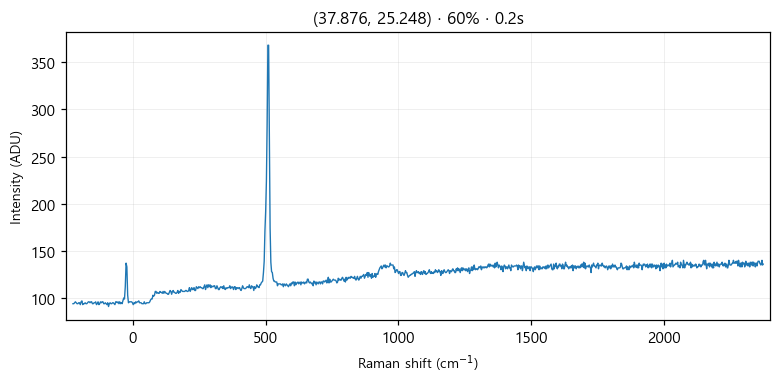

Data behind this chart, as committed beside it:
# laser_power_pct, 60
# exposure_time, 0.2
# laser_nm, 532
# mode, single
pixel_index, raman_shift_cm-1, wavelength_nm, intensity
0, -225.3, 525.7, 94.0
1, -222.2, 525.8, 94.0
2, -219.2, 525.9, 95.0
3, -216.1, 526, 96.0
4, -213, 526.1, 95.0
5, -210, 526.1, 94.0
6, -206.9, 526.2, 94.0
7, -203.8, 526.3, 95.0
8, -200.8, 526.4, 95.0
9, -197.7, 526.5, 93.0
10, -194.7, 526.6, 96.0
11, -191.6, 526.7, 97.0
12, -188.6, 526.7, 93.0
13, -185.5, 526.8, 94.0
14, -182.4, 526.9, 94.0
15, -179.4, 527, 95.0
16, -176.3, 527.1, 94.0
17, -173.3, 527.2, 94.0
18, -170.2, 527.2, 95.0
19, -167.2, 527.3, 96.0
20, -164.2, 527.4, 96.0
21, -161.1, 527.5, 95.0
22, -158.1, 527.6, 96.0
23, -155, 527.7, 96.0
24, -152, 527.8, 94.0
25, -148.9, 527.8, 94.0
26, -145.9, 527.9, 95.0
27, -142.9, 528, 95.0
28, -139.8, 528.1, 96.0
29, -136.8, 528.2, 93.0
30, -133.8, 528.3, 94.0
31, -130.7, 528.3, 96.0
32, -127.7, 528.4, 93.0
33, -124.7, 528.5, 94.0
34, -121.6, 528.6, 96.0
35, -118.6, 528.7, 95.0
36, -115.6, 528.8, 96.0
37, -112.6, 528.9, 96.0
38, -109.5, 528.9, 94.0
39, -106.5, 529, 94.0
40, -103.5, 529.1, 95.0
41, -100.5, 529.2, 94.0
42, -97.44, 529.3, 93.0
43, -94.42, 529.4, 95.0
44, -91.41, 529.4, 91.0
45, -88.39, 529.5, 94.0
46, -85.38, 529.6, 95.0
47, -82.36, 529.7, 94.0
48, -79.35, 529.8, 94.0
49, -76.34, 529.9, 95.0
50, -73.33, 530, 95.0
51, -70.32, 530, 94.0
52, -67.31, 530.1, 93.0
53, -64.3, 530.2, 96.0
54, -61.3, 530.3, 96.0
55, -58.29, 530.4, 95.0
... 968 more rows
